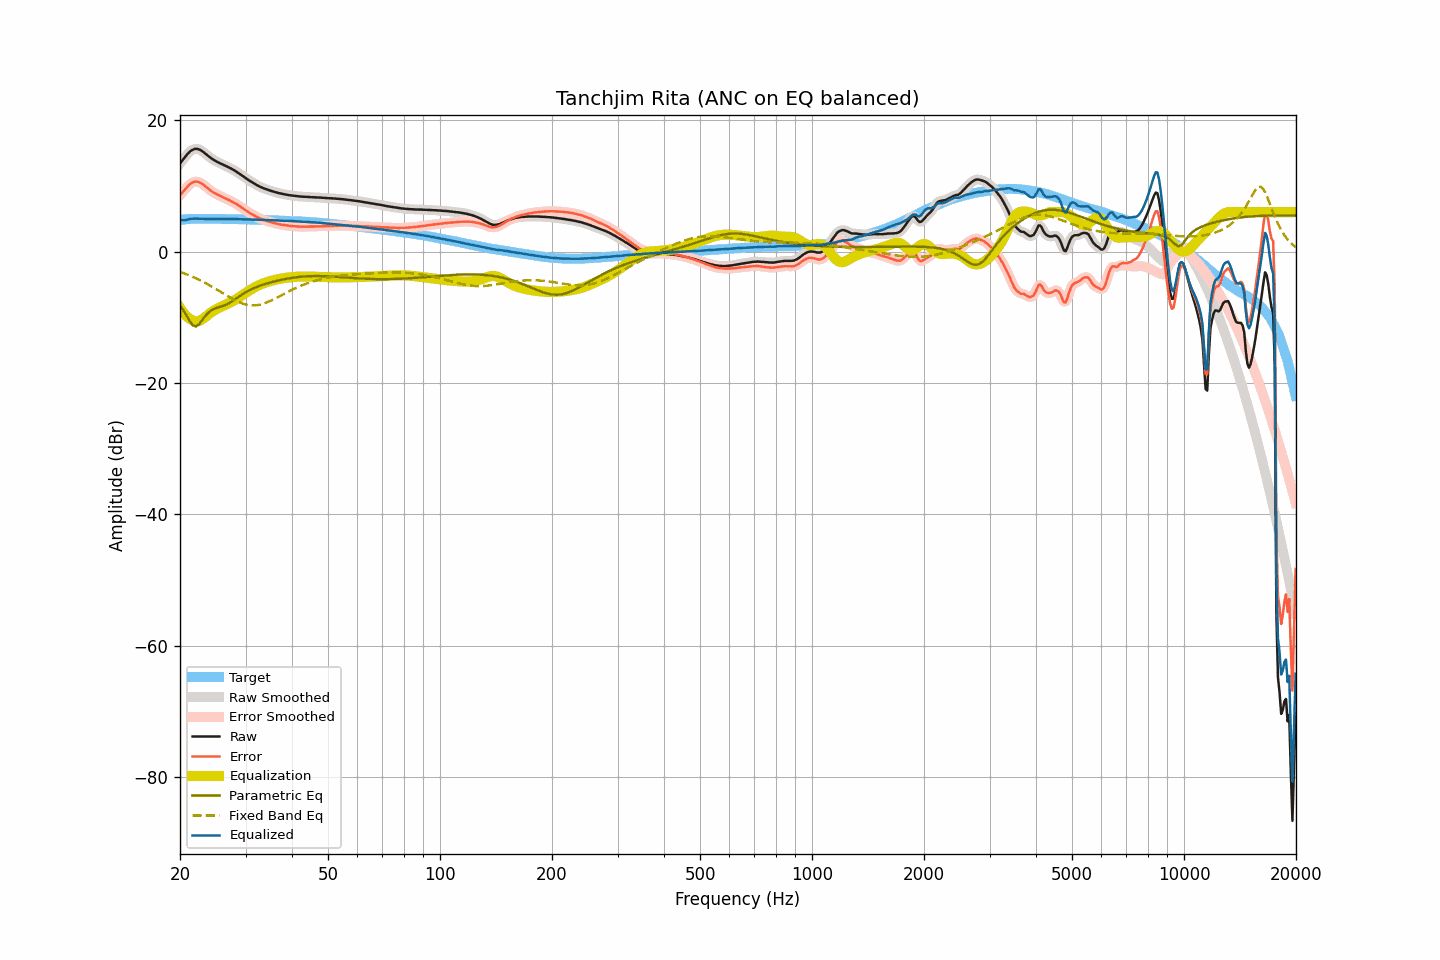

The file beside this chart, header and first rows:
frequency, raw, smoothed, error, error_smoothed, equalization, parametric_eq, fixed_band_eq, equalized_raw, equalized_smoothed, target
20.00, 13.41, 13.40, 8.59, 8.59, -8.56, -8.22, -3.09, 4.85, 4.84, 4.82
20.20, 13.72, 13.73, 8.88, 8.88, -8.94, -8.55, -3.18, 4.79, 4.79, 4.85
20.40, 14.04, 14.04, 9.16, 9.17, -9.27, -8.89, -3.27, 4.77, 4.78, 4.88
20.61, 14.34, 14.35, 9.44, 9.44, -9.56, -9.29, -3.36, 4.77, 4.78, 4.90
20.81, 14.66, 14.65, 9.73, 9.72, -9.82, -9.70, -3.45, 4.83, 4.83, 4.93
21.02, 14.93, 14.94, 9.98, 9.99, -10.04, -10.13, -3.55, 4.89, 4.89, 4.96
21.23, 15.18, 15.18, 10.22, 10.21, -10.23, -10.56, -3.65, 4.96, 4.95, 4.97
21.44, 15.38, 15.38, 10.41, 10.40, -10.37, -10.90, -3.75, 5.01, 5.00, 4.97
21.66, 15.51, 15.53, 10.53, 10.54, -10.51, -11.24, -3.86, 5.00, 5.02, 4.98
21.87, 15.62, 15.61, 10.64, 10.63, -10.59, -11.33, -3.97, 5.03, 5.02, 4.98
22.09, 15.65, 15.65, 10.66, 10.66, -10.63, -11.41, -4.08, 5.03, 5.02, 4.99
22.31, 15.62, 15.62, 10.63, 10.63, -10.61, -11.22, -4.19, 5.02, 5.02, 4.99
22.54, 15.54, 15.54, 10.55, 10.55, -10.53, -11.02, -4.31, 5.01, 5.01, 4.99
22.76, 15.42, 15.42, 10.43, 10.43, -10.42, -10.69, -4.43, 5.00, 5.00, 4.99
22.99, 15.26, 15.26, 10.28, 10.28, -10.27, -10.36, -4.56, 4.99, 4.99, 4.98
23.22, 15.07, 15.08, 10.09, 10.10, -10.10, -10.03, -4.68, 4.98, 4.98, 4.98
23.45, 14.87, 14.88, 9.89, 9.90, -9.91, -9.71, -4.81, 4.96, 4.97, 4.98
23.69, 14.68, 14.67, 9.70, 9.69, -9.71, -9.46, -4.95, 4.96, 4.96, 4.98
23.92, 14.47, 14.48, 9.49, 9.49, -9.52, -9.21, -5.08, 4.95, 4.96, 4.98
24.16, 14.29, 14.29, 9.30, 9.31, -9.33, -9.04, -5.22, 4.96, 4.96, 4.99
24.40, 14.12, 14.12, 9.14, 9.14, -9.16, -8.87, -5.36, 4.96, 4.96, 4.99
24.65, 13.96, 13.96, 8.99, 8.98, -8.99, -8.75, -5.50, 4.97, 4.97, 4.97
24.89, 13.81, 13.82, 8.84, 8.84, -8.85, -8.64, -5.64, 4.97, 4.97, 4.97
25.14, 13.68, 13.68, 8.71, 8.71, -8.71, -8.56, -5.79, 4.97, 4.97, 4.97
25.39, 13.55, 13.55, 8.58, 8.58, -8.58, -8.49, -5.94, 4.97, 4.97, 4.97
25.65, 13.43, 13.43, 8.46, 8.47, -8.47, -8.42, -6.09, 4.97, 4.97, 4.97
25.91, 13.33, 13.32, 8.37, 8.36, -8.35, -8.34, -6.23, 4.97, 4.96, 4.96
26.16, 13.20, 13.21, 8.24, 8.25, -8.24, -8.26, -6.38, 4.96, 4.96, 4.96
26.43, 13.09, 13.09, 8.14, 8.14, -8.13, -8.16, -6.53, 4.96, 4.96, 4.96
26.69, 12.98, 12.98, 8.03, 8.02, -8.02, -8.05, -6.68, 4.96, 4.96, 4.96
26.96, 12.86, 12.87, 7.91, 7.91, -7.91, -7.93, -6.83, 4.96, 4.96, 4.96
27.23, 12.74, 12.74, 7.79, 7.79, -7.79, -7.78, -6.97, 4.95, 4.95, 4.95
27.50, 12.61, 12.62, 7.66, 7.67, -7.67, -7.63, -7.11, 4.95, 4.95, 4.95
27.77, 12.48, 12.48, 7.54, 7.54, -7.53, -7.46, -7.24, 4.95, 4.95, 4.94
28.05, 12.34, 12.34, 7.40, 7.40, -7.40, -7.29, -7.38, 4.95, 4.94, 4.94
28.33, 12.18, 12.19, 7.25, 7.26, -7.25, -7.12, -7.50, 4.93, 4.94, 4.93
28.62, 12.04, 12.03, 7.11, 7.10, -7.09, -6.95, -7.62, 4.94, 4.94, 4.93
28.90, 11.86, 11.86, 6.94, 6.94, -6.93, -6.78, -7.72, 4.93, 4.93, 4.93
29.19, 11.69, 11.69, 6.78, 6.77, -6.77, -6.62, -7.83, 4.92, 4.92, 4.91
29.48, 11.51, 11.52, 6.59, 6.60, -6.60, -6.46, -7.91, 4.91, 4.91, 4.92
29.78, 11.34, 11.34, 6.43, 6.43, -6.43, -6.31, -7.99, 4.91, 4.91, 4.91
30.08, 11.17, 11.17, 6.26, 6.26, -6.27, -6.17, -8.06, 4.90, 4.90, 4.91
30.38, 11.00, 11.00, 6.10, 6.10, -6.11, -6.03, -8.12, 4.89, 4.89, 4.90
30.68, 10.83, 10.84, 5.94, 5.95, -5.95, -5.91, -8.15, 4.88, 4.89, 4.89
30.99, 10.68, 10.68, 5.80, 5.80, -5.80, -5.78, -8.18, 4.89, 4.89, 4.88
31.30, 10.53, 10.53, 5.66, 5.65, -5.65, -5.67, -8.19, 4.89, 4.88, 4.88
31.61, 10.38, 10.39, 5.51, 5.51, -5.51, -5.56, -8.20, 4.88, 4.88, 4.88
31.93, 10.25, 10.24, 5.38, 5.38, -5.37, -5.46, -8.18, 4.87, 4.87, 4.87
32.24, 10.10, 10.10, 5.25, 5.25, -5.25, -5.36, -8.15, 4.85, 4.86, 4.85
32.57, 9.97, 9.97, 5.12, 5.12, -5.13, -5.27, -8.11, 4.85, 4.85, 4.85
32.89, 9.85, 9.85, 5.00, 5.01, -5.02, -5.18, -8.06, 4.84, 4.84, 4.85
33.22, 9.74, 9.74, 4.91, 4.91, -4.91, -5.09, -7.99, 4.83, 4.83, 4.84
33.55, 9.64, 9.64, 4.81, 4.81, -4.82, -5.01, -7.92, 4.82, 4.82, 4.83
33.89, 9.55, 9.55, 4.73, 4.73, -4.73, -4.93, -7.83, 4.82, 4.82, 4.82
34.23, 9.46, 9.47, 4.65, 4.65, -4.65, -4.86, -7.74, 4.81, 4.82, 4.82
34.57, 9.38, 9.38, 4.58, 4.58, -4.57, -4.79, -7.64, 4.81, 4.81, 4.80
34.92, 9.30, 9.30, 4.51, 4.51, -4.50, -4.72, -7.53, 4.80, 4.80, 4.79
35.27, 9.22, 9.22, 4.44, 4.44, -4.44, -4.65, -7.42, 4.79, 4.79, 4.79
35.62, 9.14, 9.15, 4.37, 4.37, -4.37, -4.59, -7.30, 4.77, 4.77, 4.77
35.97, 9.07, 9.07, 4.31, 4.31, -4.31, -4.53, -7.17, 4.76, 4.76, 4.76
... 635 more rows
